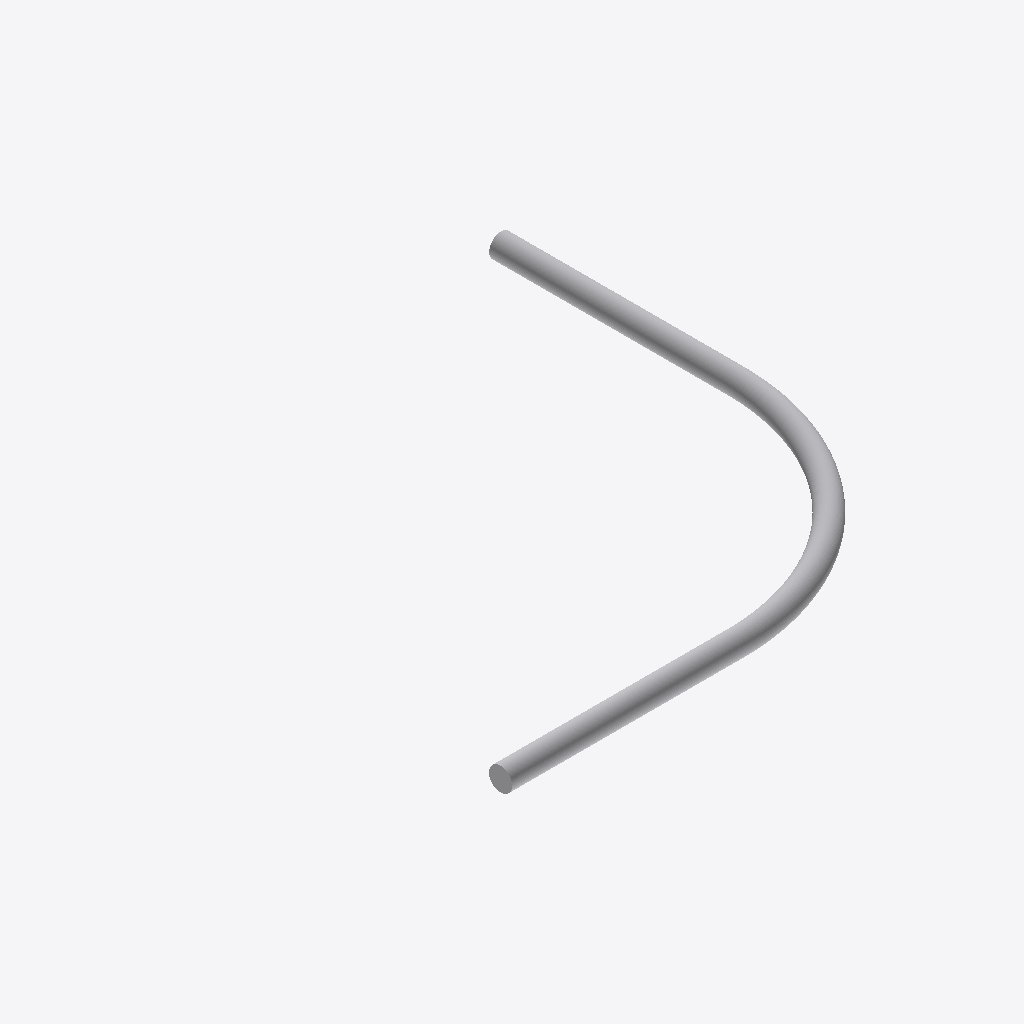
Isometric view of an IFC building model (IFC-SPF (STEP), schema IFC4, length unit metre), seen from the south-west, elements coloured by IFC class: 1 other element (light grey).
Extent 20.5 m × 20.5 m × 1.0 m (x, y, z). Elements (1): 1 IfcPipeSegment.

HEADER;
FILE_DESCRIPTION(('ViewDefinition [CoordinationView]'),'2;1');
FILE_NAME('','2024-09-24T22:38:00',(''),(''),'IfcOpenShell 0.8.1-a51ed6e6b','IfcOpenShell 0.8.1-a51ed6e6b','');
FILE_SCHEMA(('IFC4'));
ENDSEC;
DATA;
#1=IFCPROJECT('3ZHfd54197sOvwWETRXIhF',$,'project_name',$,$,$,$,(#11),#6);
#13=IFCSITE('3TC2wPUMv5P9HYlVOMiPUK',$,'site_name',$,$,$,$,$,$,$,$,$,$,$);
#14=IFCBUILDING('2guf2ZNR94FQSt29s79yzN',$,'building_name',$,$,$,$,$,$,$,$,$);
#15=IFCBUILDINGSTOREY('2j$XMQ58v9sANy9r5v7oI$',$,'storey_name',$,$,$,$,$,$,$);
#19=IFCPIPESEGMENT('3I4NFpEU54jPPZef$KxnxS',$,$,$,$,#35,#29,$,$);
ENDSEC;
